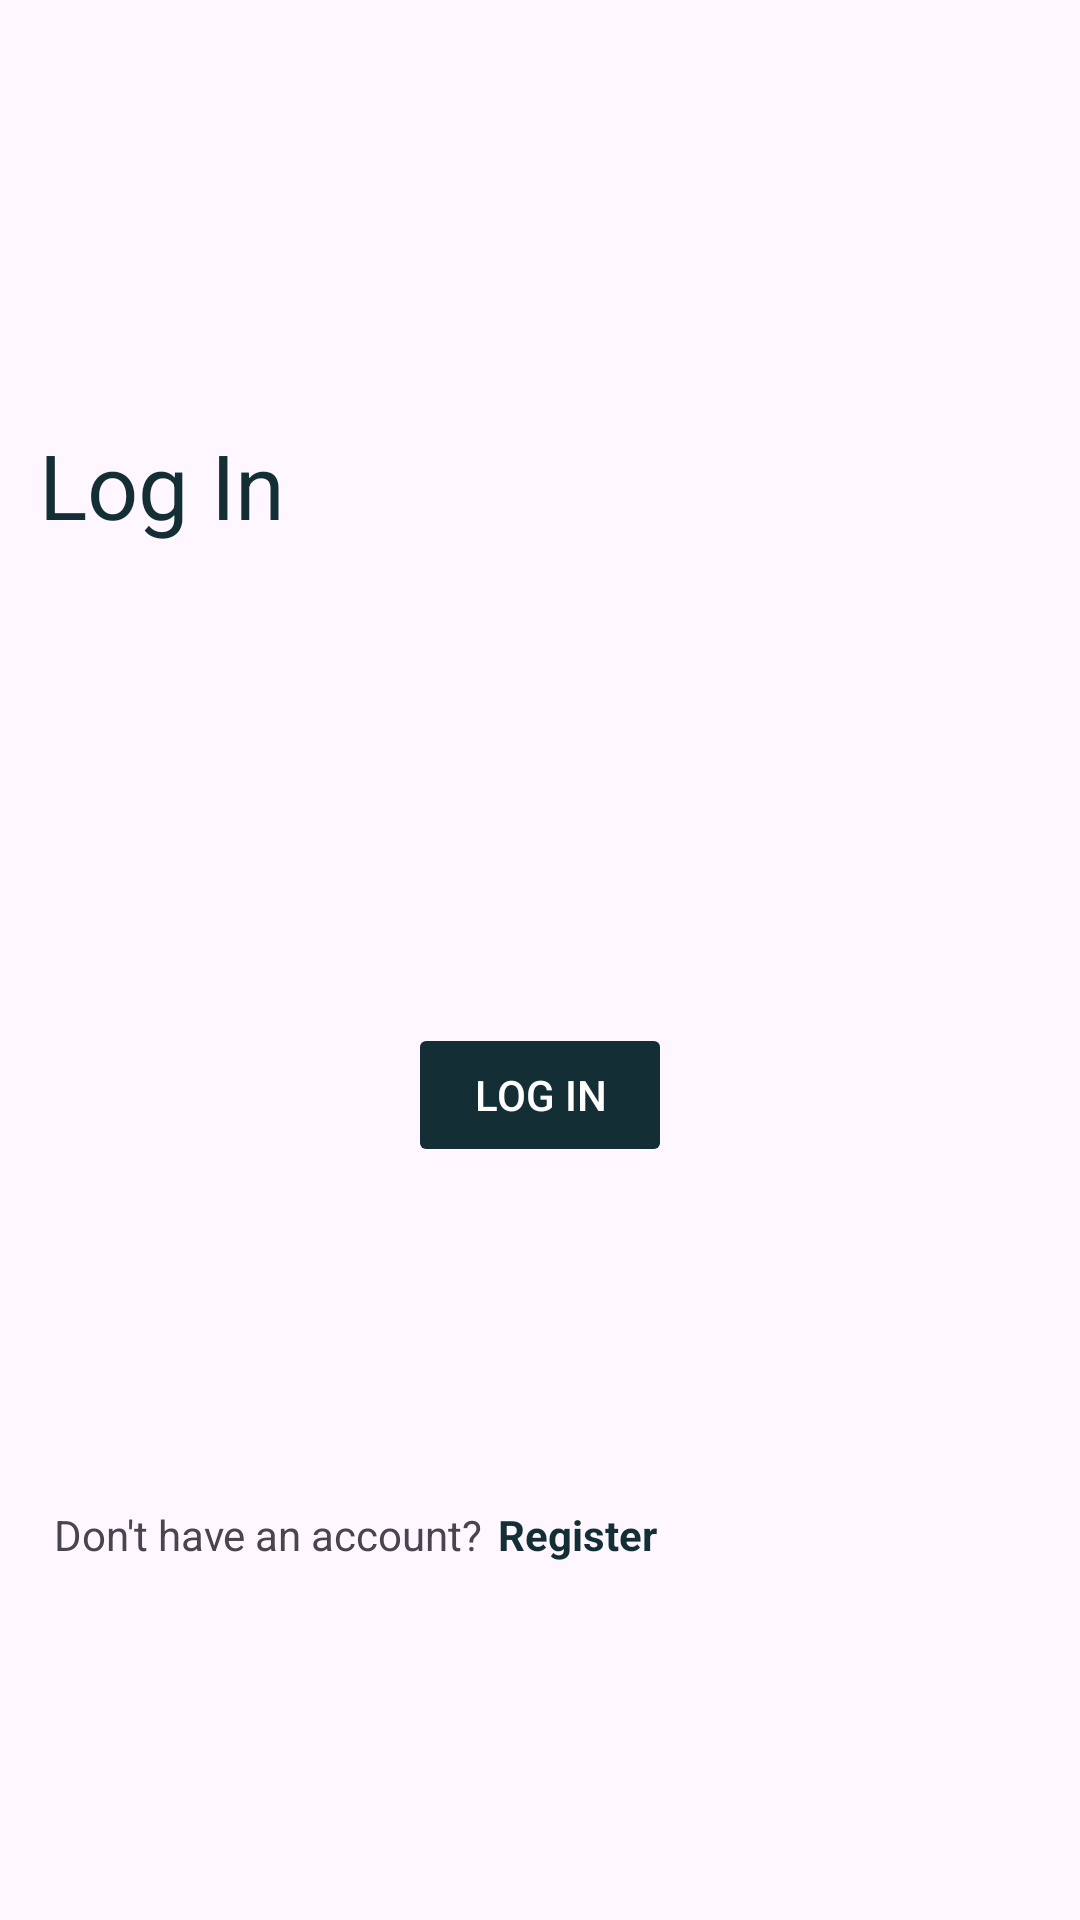

This screen was rendered from an Android layout file. Write that file and the resources it references.
<!-- AndroidManifest.xml: application theme Theme.PAMA -->
<!-- res/layout/activity_main.xml -->
<?xml version="1.0" encoding="utf-8"?>
<androidx.constraintlayout.widget.ConstraintLayout xmlns:android="http://schemas.android.com/apk/res/android"
    xmlns:app="http://schemas.android.com/apk/res-auto"
    xmlns:tools="http://schemas.android.com/tools"
    android:layout_width="match_parent"
    android:layout_height="match_parent"
    android:layout_margin="10dp"
    tools:context=".MainActivity">

    <ImageView
        android:id="@+id/imageView"
        android:layout_width="126dp"
        android:layout_height="0dp"
        android:layout_marginTop="111dp"
        android:layout_marginBottom="38dp"
        android:src="@drawable/pama"
        app:layout_constraintBottom_toTopOf="@+id/textView"
        app:layout_constraintEnd_toEndOf="@+id/textView"
        app:layout_constraintStart_toStartOf="@+id/textView"
        app:layout_constraintTop_toTopOf="parent" />


    <TextView
        android:id="@+id/textView"
        android:layout_width="0dp"
        android:layout_height="wrap_content"
        android:layout_marginStart="13dp"
        android:layout_marginEnd="13dp"
        android:layout_marginBottom="72dp"
        android:text="Log In"
        android:textColor="@color/storm"
        android:textSize="30sp"
        app:layout_constraintBottom_toTopOf="@+id/username"
        app:layout_constraintEnd_toEndOf="parent"
        app:layout_constraintStart_toStartOf="parent"
        app:layout_constraintTop_toBottomOf="@+id/imageView" />


    <com.google.android.material.textfield.TextInputEditText
        android:id="@+id/username"
        android:layout_width="0dp"
        android:layout_height="0dp"
        android:layout_marginStart="13dp"
        android:layout_marginEnd="13dp"
        android:layout_marginBottom="25dp"
        android:background="@drawable/edit_background"
        android:hint="@string/prompt_email"
        android:inputType="textEmailAddress"
        android:paddingLeft="10dp"
        android:selectAllOnFocus="true"
        android:textColor="@color/cream"
        android:textColorHint="@color/cream"
        app:layout_constraintBottom_toTopOf="@+id/password"
        app:layout_constraintEnd_toEndOf="parent"
        app:layout_constraintStart_toStartOf="parent"
        app:layout_constraintTop_toBottomOf="@+id/textView"
        tools:ignore="TouchTargetSizeCheck" />

    <com.google.android.material.textfield.TextInputEditText
        android:id="@+id/password"
        android:layout_width="0dp"
        android:layout_height="0dp"
        android:layout_marginStart="13dp"
        android:layout_marginEnd="13dp"
        android:layout_marginBottom="78dp"
        android:autofillHints=""
        android:background="@drawable/edit_background"
        android:hint="@string/prompt_password"
        android:imeActionLabel="@string/action_sign_in_short"
        android:imeOptions="actionDone"
        android:inputType="textPassword"
        android:paddingStart="10dp"
        android:selectAllOnFocus="true"
        android:textColor="@color/cream"
        android:textColorHint="@color/cream"
        app:layout_constraintBottom_toTopOf="@+id/login"
        app:layout_constraintEnd_toEndOf="parent"
        app:layout_constraintStart_toStartOf="parent"
        app:layout_constraintTop_toBottomOf="@+id/username"
        tools:ignore="TouchTargetSizeCheck" />

    <Button
        android:id="@+id/login"
        android:layout_width="wrap_content"
        android:layout_height="wrap_content"
        android:layout_gravity="start"
        android:layout_marginBottom="108dp"
        android:backgroundTint="#132E35"
        android:enabled="false"
        android:text="Log In"
        android:textColor="@color/white"
        app:layout_constraintBottom_toTopOf="@+id/linearLayout"
        app:layout_constraintEnd_toEndOf="@+id/password"
        app:layout_constraintStart_toStartOf="@+id/password"
        app:layout_constraintTop_toBottomOf="@+id/password" />

    <LinearLayout
        android:id="@+id/linearLayout"
        android:layout_width="0dp"
        android:layout_height="wrap_content"
        android:layout_marginStart="13dp"
        android:layout_marginEnd="13dp"
        android:layout_marginBottom="114dp"
        android:layout_gravity="center"
        android:orientation="horizontal"
        android:padding="5dp"
        app:layout_constraintBottom_toBottomOf="parent"
        app:layout_constraintEnd_toEndOf="parent"
        app:layout_constraintStart_toStartOf="parent"
        app:layout_constraintTop_toBottomOf="@+id/login">


        <TextView
            android:id="@+id/textView3"
            android:layout_width="wrap_content"
            android:layout_height="wrap_content"
            android:text="Don't have an account?"
            android:textAlignment="center"
            tools:layout_editor_absoluteX="-22dp"
            tools:layout_editor_absoluteY="681dp" />

        <TextView
            android:id="@+id/registerbtn"
            android:layout_width="wrap_content"
            android:layout_height="wrap_content"
            android:layout_marginLeft="5dp"
            android:text="Register"
            android:textColor="@color/storm"
            android:textStyle="bold"
            tools:layout_editor_absoluteX="61dp"
            tools:layout_editor_absoluteY="700dp" />
    </LinearLayout>
</androidx.constraintlayout.widget.ConstraintLayout>
<!-- resources referenced by this layout -->
<resources>
  <color name="cream">#FAFCEE</color>
  <color name="storm">#132E35</color>
  <color name="white">#FFFFFFFF</color>
  <!-- drawable edit_background (drawable) -->
  <?xml version="1.0" encoding="utf-8"?>
  <selector xmlns:android="http://schemas.android.com/apk/res/android">
  <item>
      <shape android:shape="rectangle">
          <solid android:color="@color/cream" ></solid>
          <stroke android:color="@color/storm" android:width="2dp" ></stroke>
          <corners android:radius="10dp" ></corners>
      </shape>
  </item>
  </selector>
  <!-- drawable pama (drawable) -->
  <vector android:height="24.215399dp" android:viewportHeight="58.727"
      android:viewportWidth="63.055" android:width="26dp" xmlns:android="http://schemas.android.com/apk/res/android">
      <path android:fillColor="#00000000"
          android:pathData="m11.456,35.931c10.16,-21.254 9.53,-20.538 9.53,-20.538l7.592,9.606 9.103,-22.459 15.834,32.653 0.187,0.293"
          android:strokeColor="#132e35" android:strokeWidth="2.065"/>
  </vector>
  <string name="action_sign_in_short">Sign in</string>
  <string name="prompt_email">Email</string>
  <string name="prompt_password">Password</string>
  <style name="Theme.PAMA" parent="Base.Theme.PAMA" />
  <style name="Base.Theme.PAMA" parent="Theme.Material3.DayNight.NoActionBar">
          
          <item name="colorPrimary">@color/storm</item>
          <item name="colorPrimaryVariant">@color/storm</item>
          <item name="android:statusBarColor">@color/storm</item>
      </style>
</resources>
